Dataset: dataset (GitHub, Prasone/Starfruit-Disease-Detection-using-MobileNetV2---HSV). Classes: anthracnose, bed bugs, fruit borer, healthy fruits, healthy leaf.

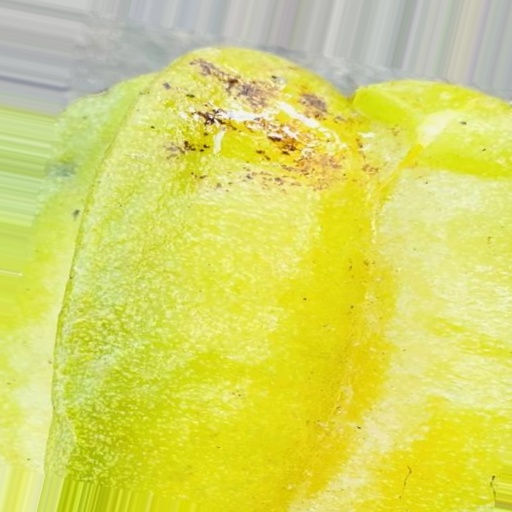
Label: bed bugs

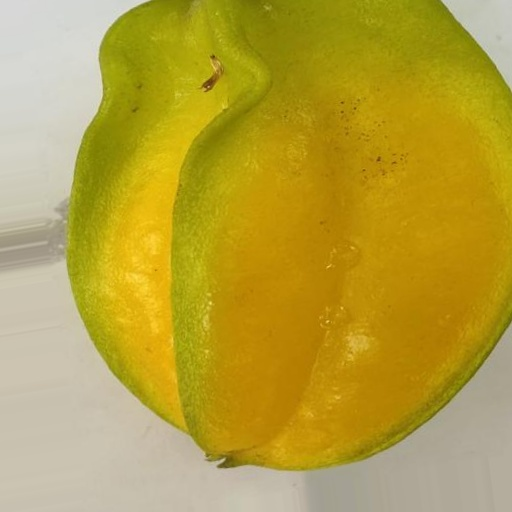
Label: healthy fruits

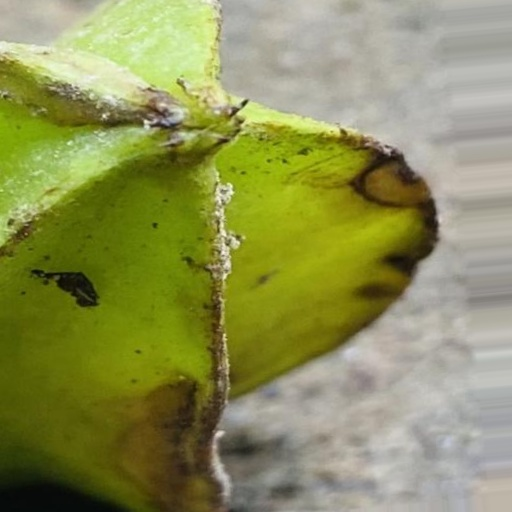
Label: anthracnose

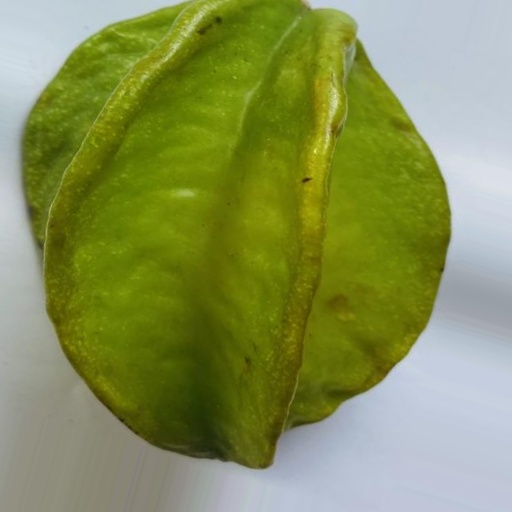
Label: healthy fruits

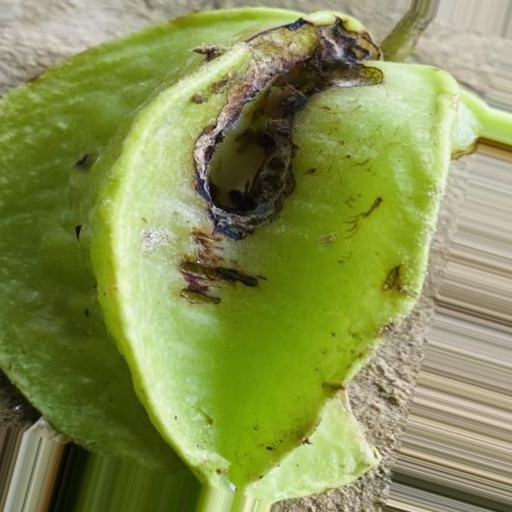
Label: fruit borer

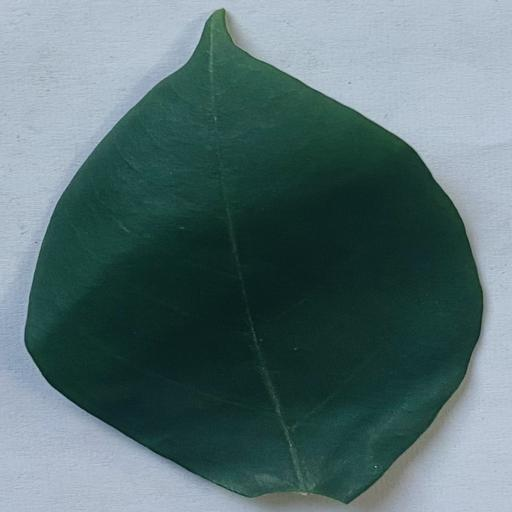
Label: healthy leaf
